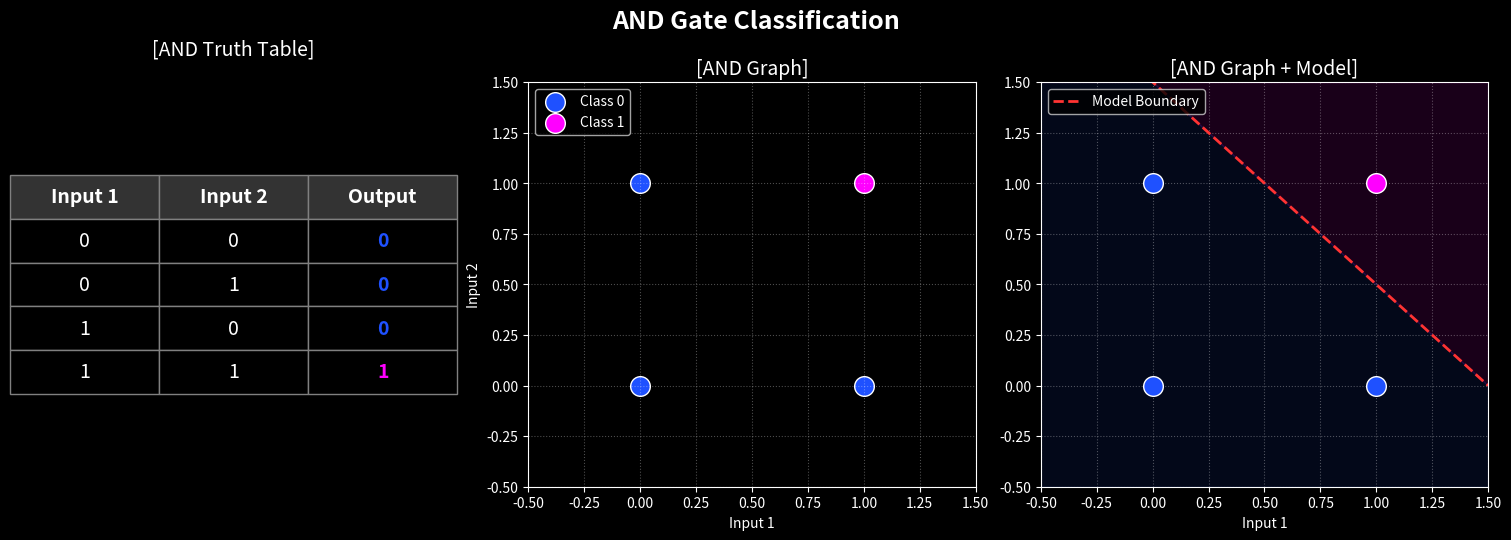
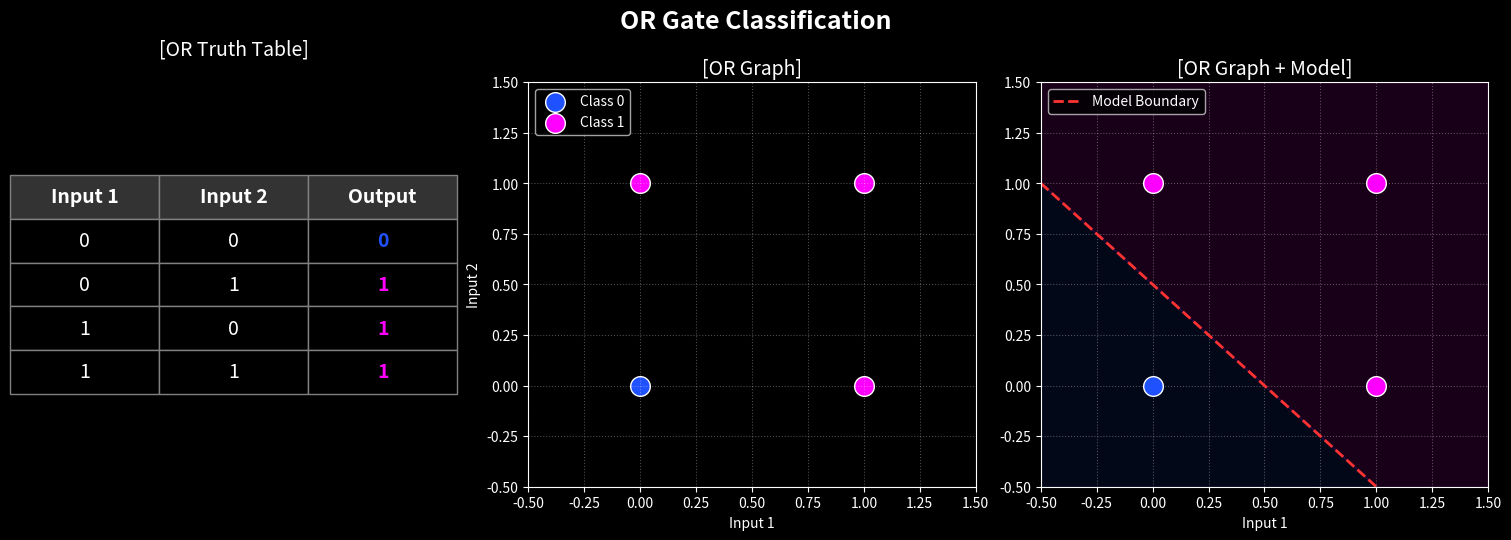

These charts were generated, in order, by the following Python code:
import os
import matplotlib.pyplot as plt
import numpy as np

# 저장할 디렉토리 생성
os.makedirs("./graph", exist_ok=True)

# 다크 테마 및 커스텀 색상 설정
plt.style.use('dark_background')
C_RED = '#FF3333'
C_MAGENTA = '#FF00FF'
C_DEEPBLUE = '#1F51FF'

# 데이터 설정 (입력 x1, x2)
X = np.array([[0,0], [0,1], [1,0], [1,1]])
y_and = np.array([0, 0, 0, 1]) # AND 출력
y_or  = np.array([0, 1, 1, 1]) # OR 출력

def draw_logic_gate(title, X, y, filename, boundary_eq):
    """
    진리표, 기본 그래프, 직선이 추가된 그래프를 1x3 서브플롯으로 그리는 함수
    """
    fig, axes = plt.subplots(1, 3, figsize=(15, 5), constrained_layout=True)
    
    # --------------------------------------------------
    # 1. 진리표 (Truth Table)
    # --------------------------------------------------
    ax_table = axes[0]
    ax_table.axis('off')
    
    # 테이블 데이터 준비
    cell_text = []
    for i in range(4):
        cell_text.append([str(X[i][0]), str(X[i][1]), str(y[i])])
    
    columns = ('Input 1', 'Input 2', 'Output')
    
    # 테이블 생성 및 스타일링
    table = ax_table.table(cellText=cell_text, colLabels=columns, loc='center', cellLoc='center')
    table.scale(1, 2.5) # 테이블 크기 조절
    
    # 폰트 크기 강제 지정 해제 후 설정
    table.auto_set_font_size(False)
    table.set_fontsize(14)
    
    # 헤더 및 셀 색상 조정 (다크 테마에 맞게)
    for (row, col), cell in table.get_celld().items():
        cell.set_edgecolor('gray')
        cell.set_facecolor('black') # 기본 배경을 검은색으로 명시
        
        if row == 0:
            # 헤더 행
            cell.set_text_props(weight='bold', color='white')
            cell.set_facecolor('#333333')
        else:
            # 데이터 행
            if col == 2:
                # 출력값에 따라 텍스트 색상 변경 (0: 딥블루, 1: 마젠타)
                if cell_text[row-1][2] == '0':
                    cell.set_text_props(color=C_DEEPBLUE, weight='bold')
                else:
                    cell.set_text_props(color=C_MAGENTA, weight='bold')
            else:
                # 입력값(숫자)이 잘 보이도록 흰색으로 명시적 지정
                cell.set_text_props(color='white')
                    
    ax_table.set_title(f"[{title} Truth Table]", fontsize=14, pad=20, color='white')

    # --------------------------------------------------
    # 2. 기본 그래프 (Graph)
    # --------------------------------------------------
    ax_graph = axes[1]
    
    # 클래스별로 분리해서 그리기
    ax_graph.scatter(X[y==0, 0], X[y==0, 1], c=C_DEEPBLUE, edgecolors='white', s=200, label='Class 0')
    ax_graph.scatter(X[y==1, 0], X[y==1, 1], c=C_MAGENTA, edgecolors='white', s=200, label='Class 1')
    
    ax_graph.set_title(f"[{title} Graph]", fontsize=14)
    ax_graph.set_xlim(-0.5, 1.5)
    ax_graph.set_ylim(-0.5, 1.5)
    ax_graph.set_xlabel("Input 1")
    ax_graph.set_ylabel("Input 2")
    ax_graph.grid(True, linestyle=':', alpha=0.3)
    ax_graph.legend(loc='upper left')

    # --------------------------------------------------
    # 3. 모델을 나타내는 직선이 추가된 그래프 (Graph + Model)
    # --------------------------------------------------
    ax_model = axes[2]
    
    # 데이터 포인트 다시 그리기
    ax_model.scatter(X[y==0, 0], X[y==0, 1], c=C_DEEPBLUE, edgecolors='white', s=200, zorder=3)
    ax_model.scatter(X[y==1, 0], X[y==1, 1], c=C_MAGENTA, edgecolors='white', s=200, zorder=3)
    
    # 결정 경계 직선 그리기
    x_line = np.linspace(-0.5, 1.5, 100)
    y_line = boundary_eq(x_line)
    
    ax_model.plot(x_line, y_line, color=C_RED, linestyle='--', linewidth=2, label='Model Boundary', zorder=2)
    
    # 영역 색칠 (배경색으로 영역 구분)
    ax_model.fill_between(x_line, y_line, 1.5, color=C_MAGENTA, alpha=0.1, zorder=1)
    ax_model.fill_between(x_line, -0.5, y_line, color=C_DEEPBLUE, alpha=0.1, zorder=1)
    
    ax_model.set_title(f"[{title} Graph + Model]", fontsize=14)
    ax_model.set_xlim(-0.5, 1.5)
    ax_model.set_ylim(-0.5, 1.5)
    ax_model.set_xlabel("Input 1")
    ax_model.grid(True, linestyle=':', alpha=0.3)
    ax_model.legend(loc='upper left')

    # 저장 및 출력
    fig.suptitle(f"{title} Gate Classification", fontsize=18, fontweight='bold', y=1.05)
    plt.savefig(f"./graph/{filename}.png", bbox_inches='tight')
    plt.show()

# ==========================================
# 실행
# ==========================================

# 1. AND 게이트: 결정 경계선 y = -x + 1.5
def and_boundary(x):
    return -x + 1.5

draw_logic_gate("AND", X, y_and, "and_gate_visualization", and_boundary)

# 2. OR 게이트: 결정 경계선 y = -x + 0.5
def or_boundary(x):
    return -x + 0.5

draw_logic_gate("OR", X, y_or, "or_gate_visualization", or_boundary)
